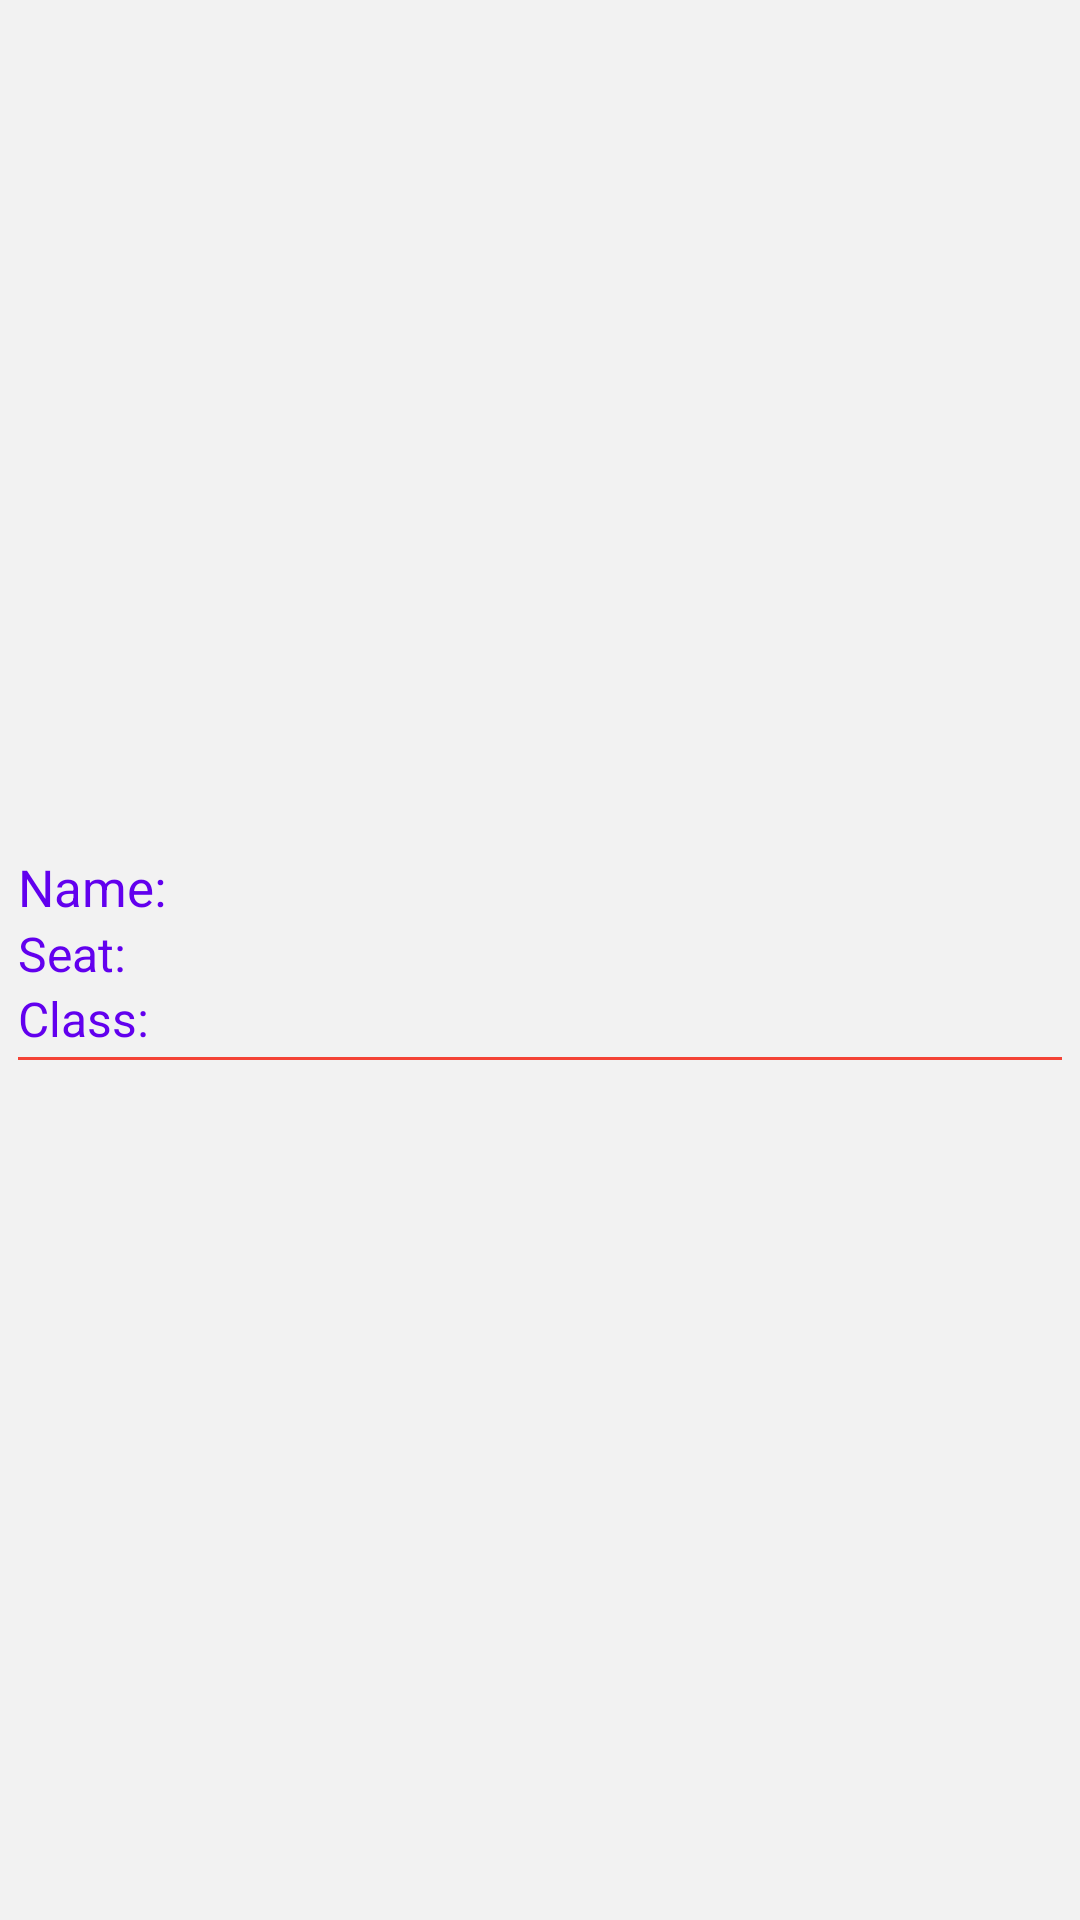

This screen was rendered from an Android layout file. Write that file and the resources it references.
<!-- AndroidManifest.xml: application theme Theme.RestApiApp -->
<!-- res/layout/user_list_items.xml -->
<?xml version="1.0" encoding="utf-8"?>
<LinearLayout xmlns:android="http://schemas.android.com/apk/res/android"
   android:id="@+id/user_list_items"
    android:layout_width="match_parent"
    android:layout_height="wrap_content"
    android:padding="6dp"
    android:gravity="center"
    android:background="#f2f2f2"
    android:orientation="vertical"
    >
    <TextView
        android:id="@+id/Name"
        android:layout_width="match_parent"
        android:layout_height="wrap_content"
        android:text="Name:"
        android:textColor="@color/design_default_color_primary"
        android:textSize="17sp" />


    <TextView
        android:id="@+id/Seat"
        android:layout_width="match_parent"
        android:layout_height="wrap_content"
        android:text="Seat:"
        android:textColor="@color/design_default_color_primary"
        android:textSize="16sp" />
    <TextView
        android:id="@+id/Class"
        android:layout_width="match_parent"
        android:layout_height="wrap_content"
        android:text="Class:"
        android:textColor="@color/design_default_color_primary"
        android:textSize="16sp" />

    <View
        android:layout_width="match_parent"
        android:layout_height="1dp"
        android:layout_marginTop="2dp"
        android:layout_marginBottom="2dp"
        android:background="#F44336"/>

</LinearLayout>
<!-- resources referenced by this layout -->
<resources>
  <style name="Theme.RestApiApp" parent="Theme.MaterialComponents.DayNight.DarkActionBar">
          
          <item name="colorPrimary">@color/purple_500</item>
          <item name="colorPrimaryVariant">@color/purple_700</item>
          <item name="colorOnPrimary">@color/white</item>
          
          <item name="colorSecondary">@color/teal_200</item>
          <item name="colorSecondaryVariant">@color/teal_700</item>
          <item name="colorOnSecondary">@color/black</item>
          
          <item name="android:statusBarColor" tools:targetApi="l">?attr/colorPrimaryVariant</item>
          
      </style>
  <!-- not gathered from this repository: default colours our renderer supplied (Android Studio template values) -->
  <color name="purple_500">#FF6200EE</color>
  <color name="purple_700">#FF3700B3</color>
  <color name="teal_200">#FF03DAC5</color>
  <color name="teal_700">#FF018786</color>
  <color name="black">#FF000000</color>
  <color name="white">#FFFFFFFF</color>
</resources>
